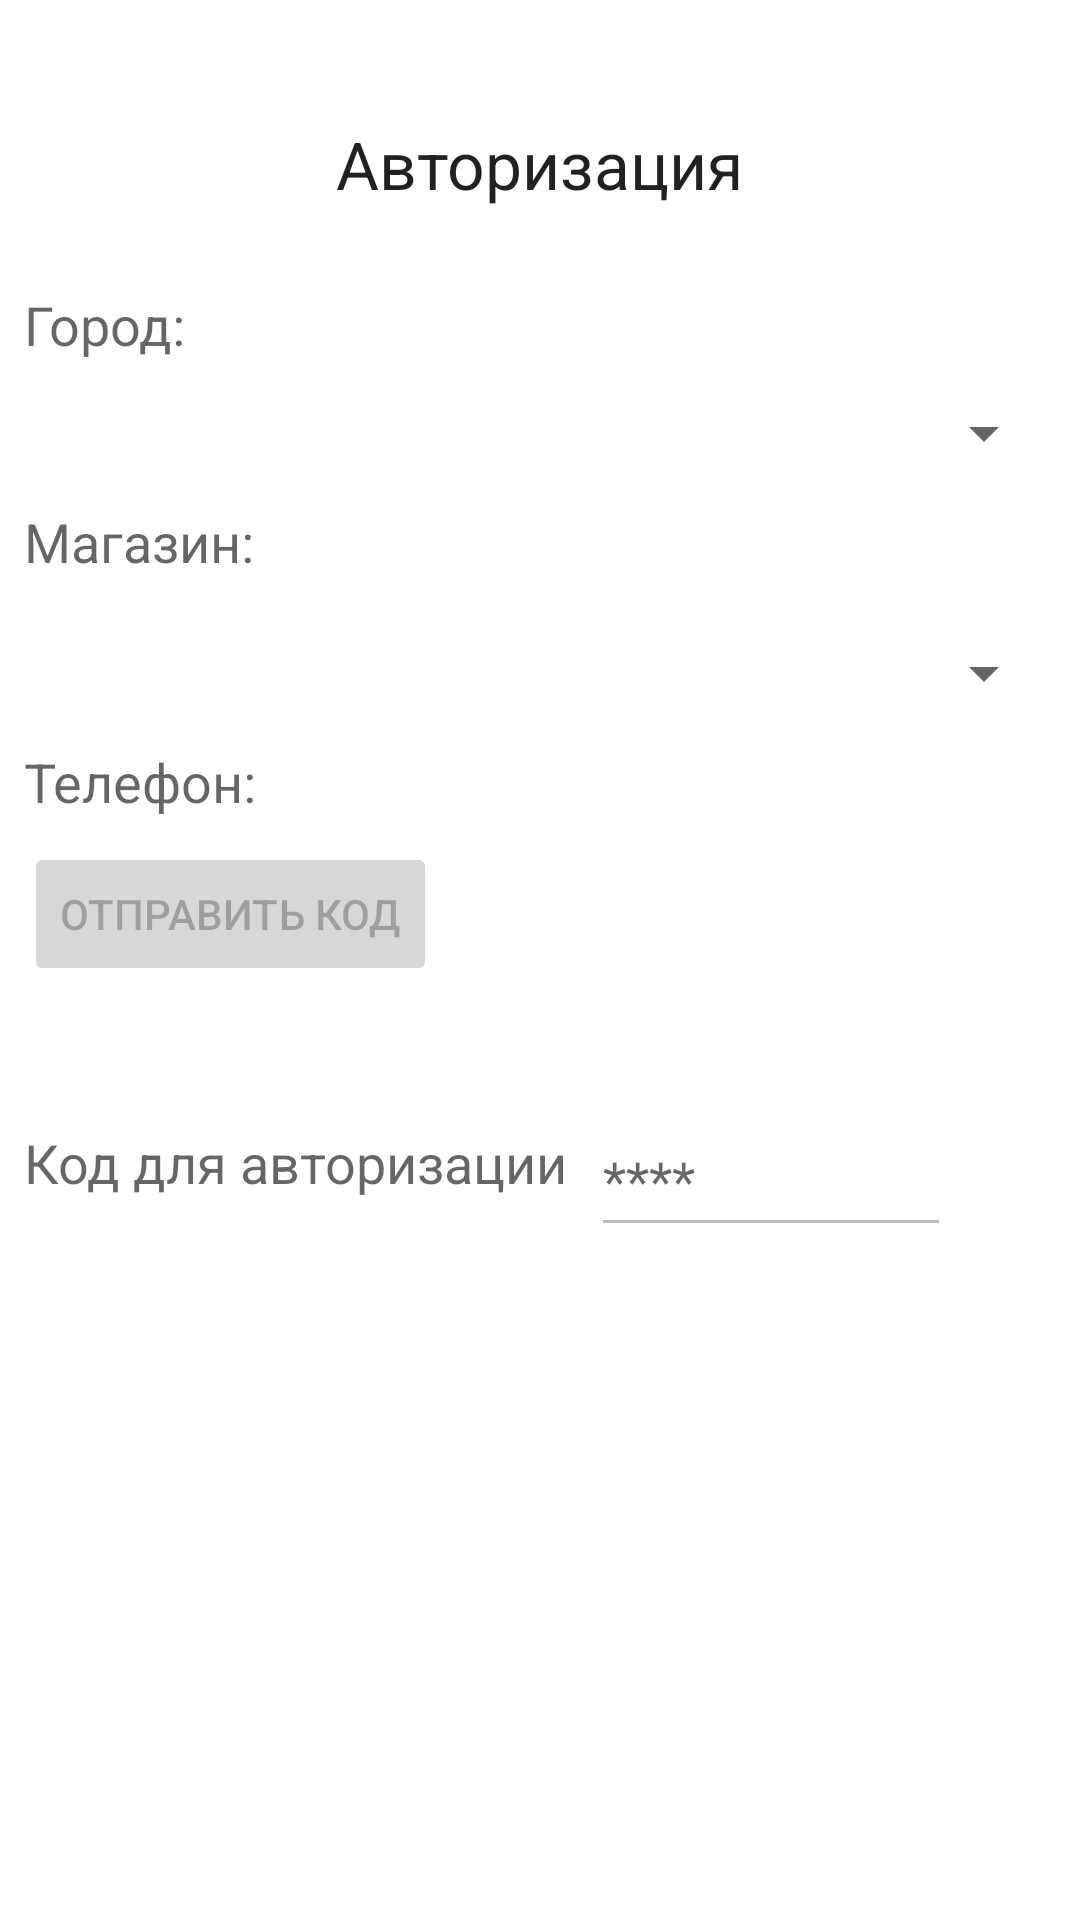

This screen was rendered from an Android layout file. Write that file and the resources it references.
<!-- AndroidManifest.xml: activity theme AppTheme.ThemeLauncher -->
<!-- res/layout/activity_auth.xml -->
<?xml version="1.0" encoding="utf-8"?>
<androidx.constraintlayout.widget.ConstraintLayout xmlns:android="http://schemas.android.com/apk/res/android"
    xmlns:app="http://schemas.android.com/apk/res-auto"
    xmlns:tools="http://schemas.android.com/tools"
    android:layout_width="match_parent"
    android:layout_height="match_parent"
    android:focusableInTouchMode="true"
    android:windowSoftInputMode="adjustPan|adjustResize">

    <TextView
        android:id="@+id/Login"
        android:layout_width="wrap_content"
        android:layout_height="48dp"
        android:layout_alignParentTop="true"
        android:layout_centerHorizontal="true"
        android:layout_marginStart="8dp"
        android:layout_marginTop="40dp"
        android:layout_marginEnd="8dp"
        android:longClickable="true"
        android:text="@string/auth_auth"
        android:textAppearance="?android:attr/textAppearanceLarge"
        app:layout_constraintEnd_toEndOf="parent"
        app:layout_constraintStart_toStartOf="parent"
        app:layout_constraintTop_toTopOf="parent" />

    <TextView
        android:id="@+id/auth_mag"
        android:layout_width="150dp"
        android:layout_height="wrap_content"
        android:layout_below="@+id/Login"
        android:layout_alignParentStart="true"
        android:layout_marginStart="8dp"
        android:text="@string/auth_mag"
        android:textAppearance="?android:attr/textAppearanceMedium"
        app:layout_constraintStart_toStartOf="parent"
        app:layout_constraintTop_toBottomOf="@+id/auth_city_spin" />

    <TextView
        android:id="@+id/auth_city"
        android:layout_width="150dp"
        android:layout_height="wrap_content"
        android:layout_below="@+id/auth_mag"
        android:layout_alignStart="@+id/auth_mag"
        android:layout_marginStart="8dp"
        android:layout_marginTop="8dp"
        android:text="@string/auth_city"
        android:textAppearance="?android:attr/textAppearanceMedium"
        app:layout_constraintStart_toStartOf="parent"
        app:layout_constraintTop_toBottomOf="@+id/Login" />

    <TextView
        android:id="@+id/attempts"
        android:layout_width="wrap_content"
        android:layout_height="wrap_content"
        android:layout_below="@+id/auth_city"
        android:layout_alignStart="@+id/auth_city"
        android:layout_marginStart="8dp"
        android:layout_marginEnd="8dp"
        android:layout_marginBottom="8dp"
        android:textAppearance="?android:attr/textAppearanceMedium"
        android:visibility="invisible"
        app:layout_constraintBottom_toTopOf="@+id/Login"
        app:layout_constraintEnd_toEndOf="parent"
        app:layout_constraintStart_toStartOf="parent"
        app:layout_constraintTop_toTopOf="parent" />

    <Button
        android:id="@+id/button_login"
        android:layout_width="wrap_content"
        android:layout_height="wrap_content"
        android:layout_below="@+id/auth_code"
        android:layout_centerHorizontal="true"
        android:layout_marginBottom="16dp"
        android:background="@drawable/bgbtn_auth"
        android:enabled="false"
        android:textColor="@color/monroRed"
        app:layout_constraintBottom_toBottomOf="parent"
        app:layout_constraintEnd_toEndOf="parent"
        app:layout_constraintStart_toStartOf="parent"
        tools:ignore="SpeakableTextPresentCheck" />

    <Spinner
        android:id="@+id/auth_city_spin"
        android:layout_width="0dp"
        android:layout_height="wrap_content"
        android:layout_marginStart="8dp"
        android:layout_marginEnd="8dp"
        android:minHeight="48dp"
        app:layout_constraintEnd_toEndOf="parent"
        app:layout_constraintStart_toStartOf="parent"
        app:layout_constraintTop_toBottomOf="@+id/auth_city"
        tools:ignore="SpeakableTextPresentCheck" />

    <Spinner
        android:id="@+id/auth_mag_spin"
        android:layout_width="0dp"
        android:layout_height="wrap_content"
        android:layout_marginStart="8dp"
        android:layout_marginTop="32dp"
        android:layout_marginEnd="8dp"
        android:minHeight="48dp"
        app:layout_constraintEnd_toEndOf="parent"
        app:layout_constraintStart_toStartOf="parent"
        app:layout_constraintTop_toBottomOf="@+id/auth_city_spin"
        tools:ignore="SpeakableTextPresentCheck" />

    <TextView
        android:id="@+id/auth_tel"
        android:layout_width="150dp"
        android:layout_height="wrap_content"
        android:layout_marginStart="8dp"
        android:text="@string/auth_tel"
        android:textAppearance="?android:attr/textAppearanceMedium"
        app:layout_constraintStart_toStartOf="parent"
        app:layout_constraintTop_toBottomOf="@+id/auth_mag_spin" />

    <TextView
        android:id="@+id/auth_tel_view"
        android:layout_width="0dp"
        android:layout_height="wrap_content"
        android:layout_marginStart="8dp"
        android:layout_marginEnd="8dp"
        android:textAppearance="?android:attr/textAppearanceMedium"
        app:layout_constraintEnd_toEndOf="parent"
        app:layout_constraintStart_toEndOf="@+id/auth_tel"
        app:layout_constraintTop_toBottomOf="@+id/auth_mag_spin" />

    <Button
        android:id="@+id/auth_sendcode_btn"
        android:layout_width="wrap_content"
        android:layout_height="wrap_content"
        android:layout_marginStart="8dp"
        android:layout_marginTop="8dp"
        android:enabled="false"
        android:text="@string/auth_scode"
        android:textAppearance="?android:attr/textAppearanceButton"
        app:layout_constraintStart_toStartOf="parent"
        app:layout_constraintTop_toBottomOf="@+id/auth_tel" />

    <TextView
        android:id="@+id/auth_code"
        android:layout_width="wrap_content"
        android:layout_height="40dp"
        android:layout_marginStart="8dp"
        android:layout_marginTop="8dp"
        android:gravity="center"
        android:text="@string/auth_code"
        android:textAppearance="?android:attr/textAppearanceMedium"
        app:layout_constraintStart_toStartOf="parent"
        app:layout_constraintTop_toBottomOf="@+id/auth_timer" />

    <EditText
        android:id="@+id/auth_code_edt"
        android:layout_width="120dp"
        android:layout_height="48dp"
        android:layout_marginStart="8dp"
        android:layout_marginTop="8dp"
        android:layout_marginEnd="32dp"
        android:ems="10"
        android:enabled="false"
        android:hint="****"
        android:inputType="number"
        app:layout_constraintEnd_toEndOf="parent"
        app:layout_constraintHorizontal_bias="0.0"
        app:layout_constraintStart_toEndOf="@+id/auth_code"
        app:layout_constraintTop_toBottomOf="@+id/auth_timer" />

    <TextView
        android:id="@+id/auth_timer"
        android:layout_width="0dp"
        android:layout_height="31dp"
        android:enabled="false"
        android:textAlignment="center"
        android:textAppearance="?android:attr/textAppearanceSmall"
        android:textColor="#F9A825"
        android:textStyle="bold"
        app:layout_constraintBottom_toTopOf="@+id/auth_code_edt"
        app:layout_constraintEnd_toEndOf="parent"
        app:layout_constraintStart_toStartOf="parent"
        app:layout_constraintTop_toBottomOf="@+id/auth_sendcode_btn" />

</androidx.constraintlayout.widget.ConstraintLayout>
<!-- resources referenced by this layout -->
<resources>
  <color name="monroRed">#CB2121</color>
  <!-- drawable bgbtn_auth (drawable) -->
  <?xml version="1.0" encoding="utf-8"?>
  <ripple xmlns:android="http://schemas.android.com/apk/res/android"
      android:color="?android:colorControlHighlight">
      <item android:drawable="@raw/button_vojti" />
  </ripple>
  <string name="auth_auth">Авторизация</string>
  <string name="auth_city">Город:</string>
  <string name="auth_code">Код для авторизации</string>
  <string name="auth_mag">Магазин:</string>
  <string name="auth_scode">Отправить код</string>
  <string name="auth_tel">Телефон:</string>
  <style name="AppTheme.ThemeLauncher">
          <item name="android:windowBackground">@drawable/launch_screen</item>
          <item name="colorPrimaryDark">@color/monroRed</item>
          <item name="windowActionBar">false</item>
          <item name="windowNoTitle">true</item>
      </style>
  <!-- drawable launch_screen (drawable) -->
  <?xml version="1.0" encoding="utf-8"?>
  <layer-list xmlns:android="http://schemas.android.com/apk/res/android"
      android:opacity="opaque">
  
      <item android:drawable="@color/monroRed" />
  
      <item>
          <bitmap
              android:gravity="center"
              android:src="@raw/splash" />
  
      </item>
  </layer-list>
</resources>
